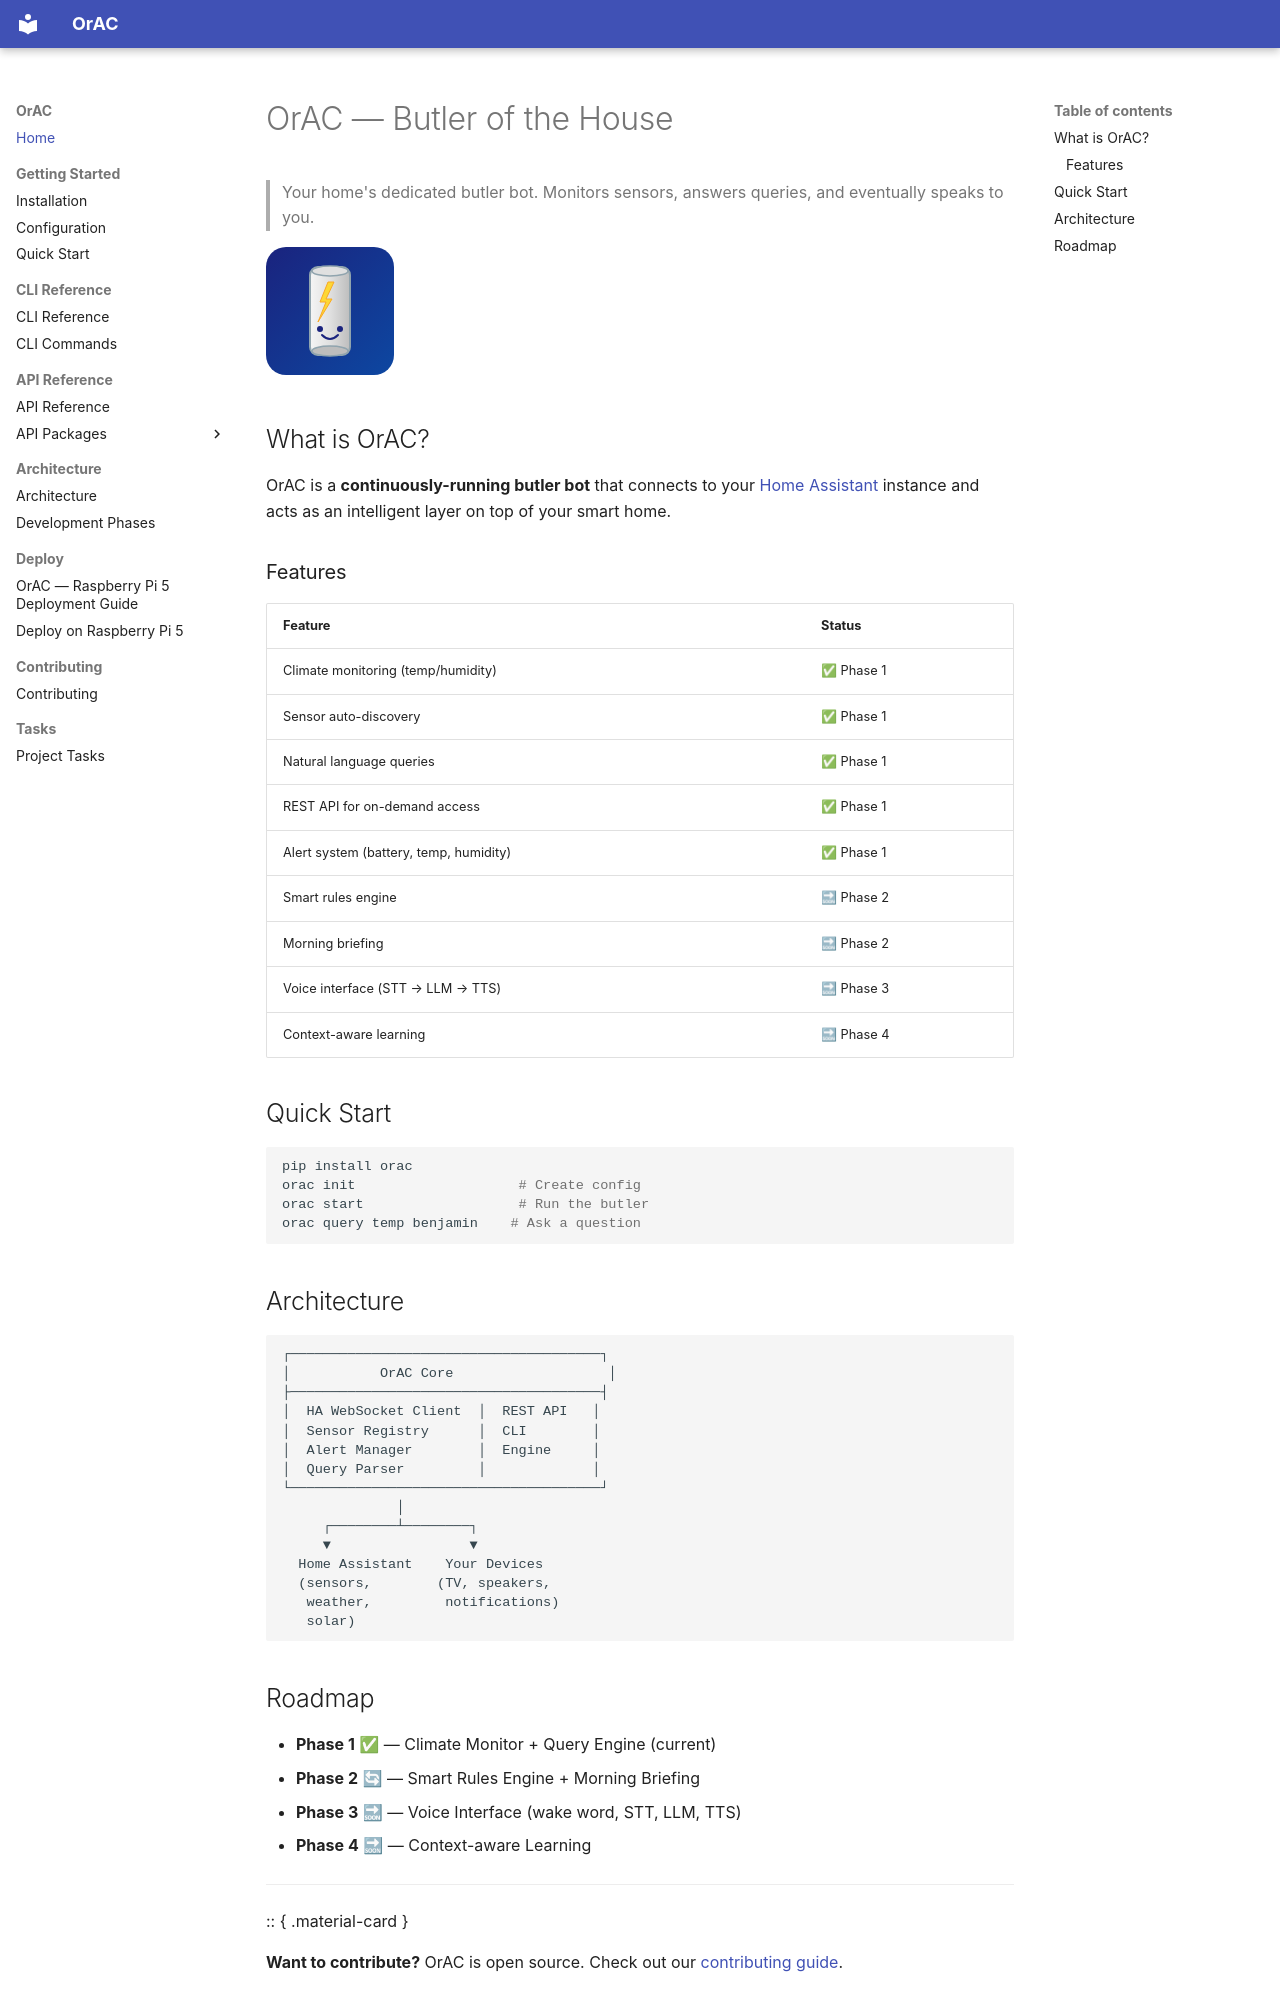

repository: devoncustard/orac · page: index.html · generator: mkdocs

# OrAC — Butler of the House

> Your home's dedicated butler bot. Monitors sensors, answers queries, and eventually speaks to you.

![OrAC](assets/orac-icon.svg)

## What is OrAC?

OrAC is a **continuously-running butler bot** that connects to your [Home Assistant](https://www.home-assistant.io/) instance and acts as an intelligent layer on top of your smart home.

### Features

| Feature | Status |
|---------|--------|
| Climate monitoring (temp/humidity) | ✅ Phase 1 |
| Sensor auto-discovery | ✅ Phase 1 |
| Natural language queries | ✅ Phase 1 |
| REST API for on-demand access | ✅ Phase 1 |
| Alert system (battery, temp, humidity) | ✅ Phase 1 |
| Smart rules engine | 🔜 Phase 2 |
| Morning briefing | 🔜 Phase 2 |
| Voice interface (STT → LLM → TTS) | 🔜 Phase 3 |
| Context-aware learning | 🔜 Phase 4 |

## Quick Start

```bash
pip install orac
orac init                    # Create config
orac start                   # Run the butler
orac query temp benjamin    # Ask a question
```

## Architecture

```
┌──────────────────────────────────────┐
│           OrAC Core                   │
├──────────────────────────────────────┤
│  HA WebSocket Client  │  REST API   │
│  Sensor Registry      │  CLI        │
│  Alert Manager        │  Engine     │
│  Query Parser         │             │
└──────────────────────────────────────┘
              │
     ┌────────┴────────┐
     ▼                 ▼
  Home Assistant    Your Devices
  (sensors,        (TV, speakers,
   weather,         notifications)
   solar)
```
